Run: headless pygame with SDL's dummy video driver; simulated clock (each Clock.tick advances the game by its frame time, no real sleeping); random seed 0; keys injected as events and as key.get_pressed() state; no mouse input.
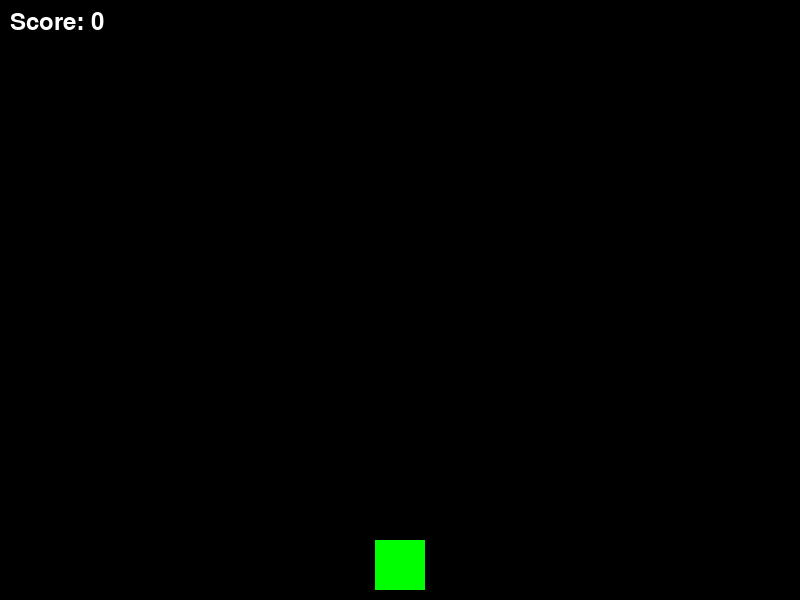
Frame 1 of 4 · flips 1–60 · no input
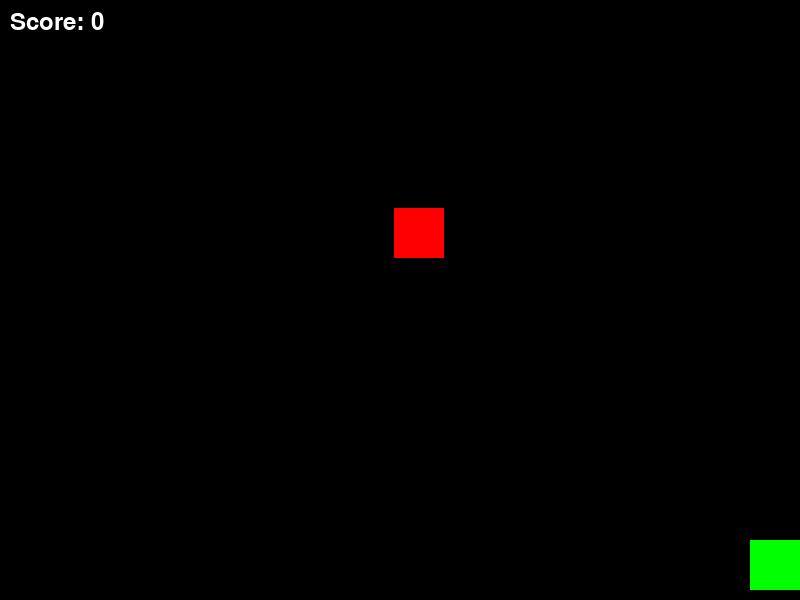
Frame 2 of 4 · flips 61–180 · tapped SPACE, RETURN · held RIGHT (→), D
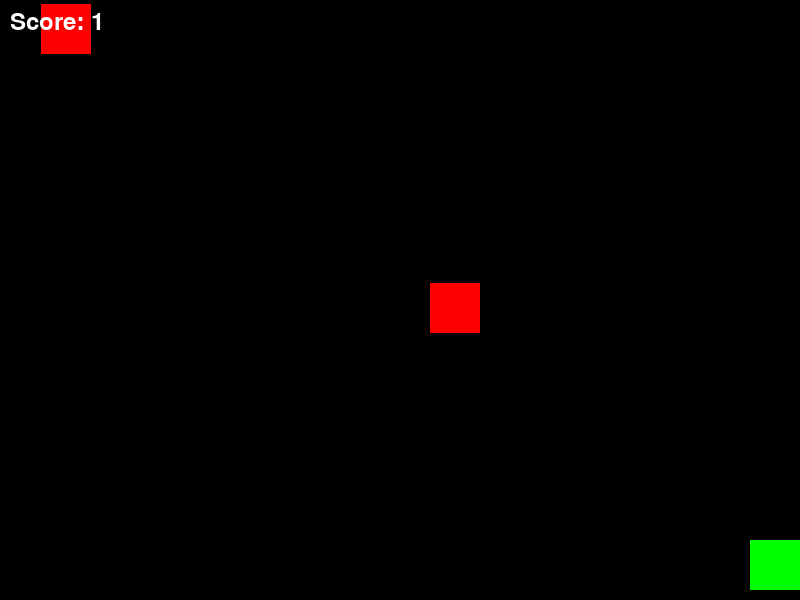
Frame 3 of 4 · flips 181–300 · held DOWN (↓), S
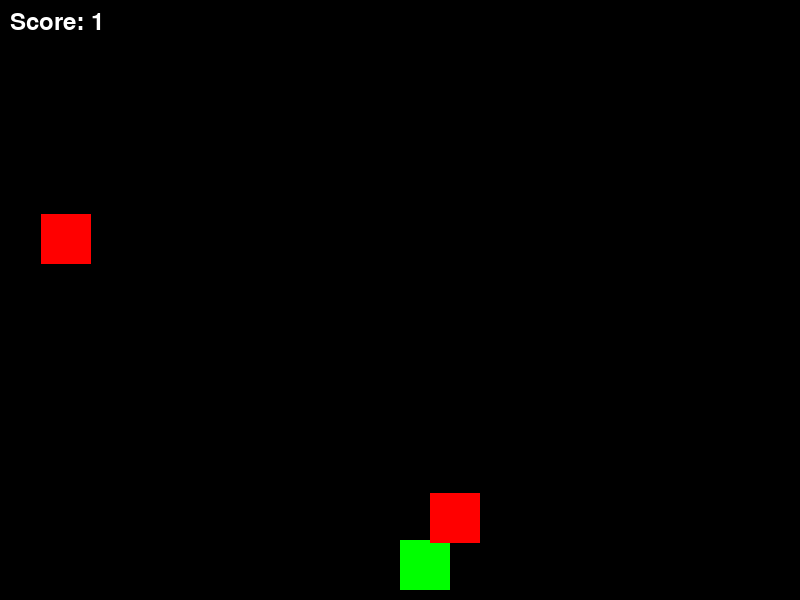
Frame 4 of 4 · flips 301–420 · held LEFT (←), A, UP (↑), W

The pygame program that drew these frames:

import pygame
import random

# Initialize Pygame
pygame.init()

# Screen dimensions
screen_width = 800
screen_height = 600
screen = pygame.display.set_mode((screen_width, screen_height))
pygame.display.set_caption("Simple Dodge Game")

# Colors
white = (255, 255, 255)
black = (0, 0, 0)
red = (255, 0, 0)
green = (0, 255, 0)

# Player properties
player_size = 50
player_x = screen_width // 2 - player_size // 2
player_y = screen_height - player_size - 10
player_speed = 5

# Obstacle properties
obstacle_width = 50
obstacle_height = 50
obstacle_speed = 3
obstacle_list = []

# Score
score = 0
font = pygame.font.Font(None, 36)

# Game loop
running = True
clock = pygame.time.Clock()

def draw_player(x, y):
    pygame.draw.rect(screen, green, [x, y, player_size, player_size])

def draw_obstacle(obstacle):
    pygame.draw.rect(screen, red, obstacle)

def generate_obstacle():
    obstacle_x = random.randrange(0, screen_width - obstacle_width)
    obstacle_y = -obstacle_height
    obstacle_list.append(pygame.Rect(obstacle_x, obstacle_y, obstacle_width, obstacle_height))

def display_score():
    score_text = font.render(f"Score: {score}", True, white)
    screen.blit(score_text, [10, 10])

def game_over():
    game_over_text = font.render("Game Over!", True, white)
    screen.blit(game_over_text, [screen_width // 2 - 100, screen_height // 2 - 50])
    pygame.display.flip()
    pygame.time.wait(2000)

# Game start
last_obstacle_time = pygame.time.get_ticks()
obstacle_spawn_interval = 1500 # milliseconds

while running:
    for event in pygame.event.get():
        if event.type == pygame.QUIT:
            running = False

    keys = pygame.key.get_pressed()
    if keys[pygame.K_LEFT]:
        player_x -= player_speed
    if keys[pygame.K_RIGHT]:
        player_x += player_speed

    # Keep player within screen bounds
    if player_x < 0:
        player_x = 0
    elif player_x > screen_width - player_size:
        player_x = screen_width - player_size

    # Spawn new obstacles
    current_time = pygame.time.get_ticks()
    if current_time - last_obstacle_time > obstacle_spawn_interval:
        generate_obstacle()
        last_obstacle_time = current_time

    # Move obstacles
    for obstacle in obstacle_list:
        obstacle.y += obstacle_speed
        if obstacle.bottom > screen_height:
            obstacle_list.remove(obstacle)
            score += 1

    # Collision detection
    player_rect = pygame.Rect(player_x, player_y, player_size, player_size)
    for obstacle in obstacle_list:
        if player_rect.colliderect(obstacle):
            game_over()
            running = False
            break

    # Drawing
    screen.fill(black)
    draw_player(player_x, player_y)
    for obstacle in obstacle_list:
        draw_obstacle(obstacle)
    display_score()
    pygame.display.flip()

    clock.tick(60) # Limit frame rate to 60 FPS

pygame.quit()
